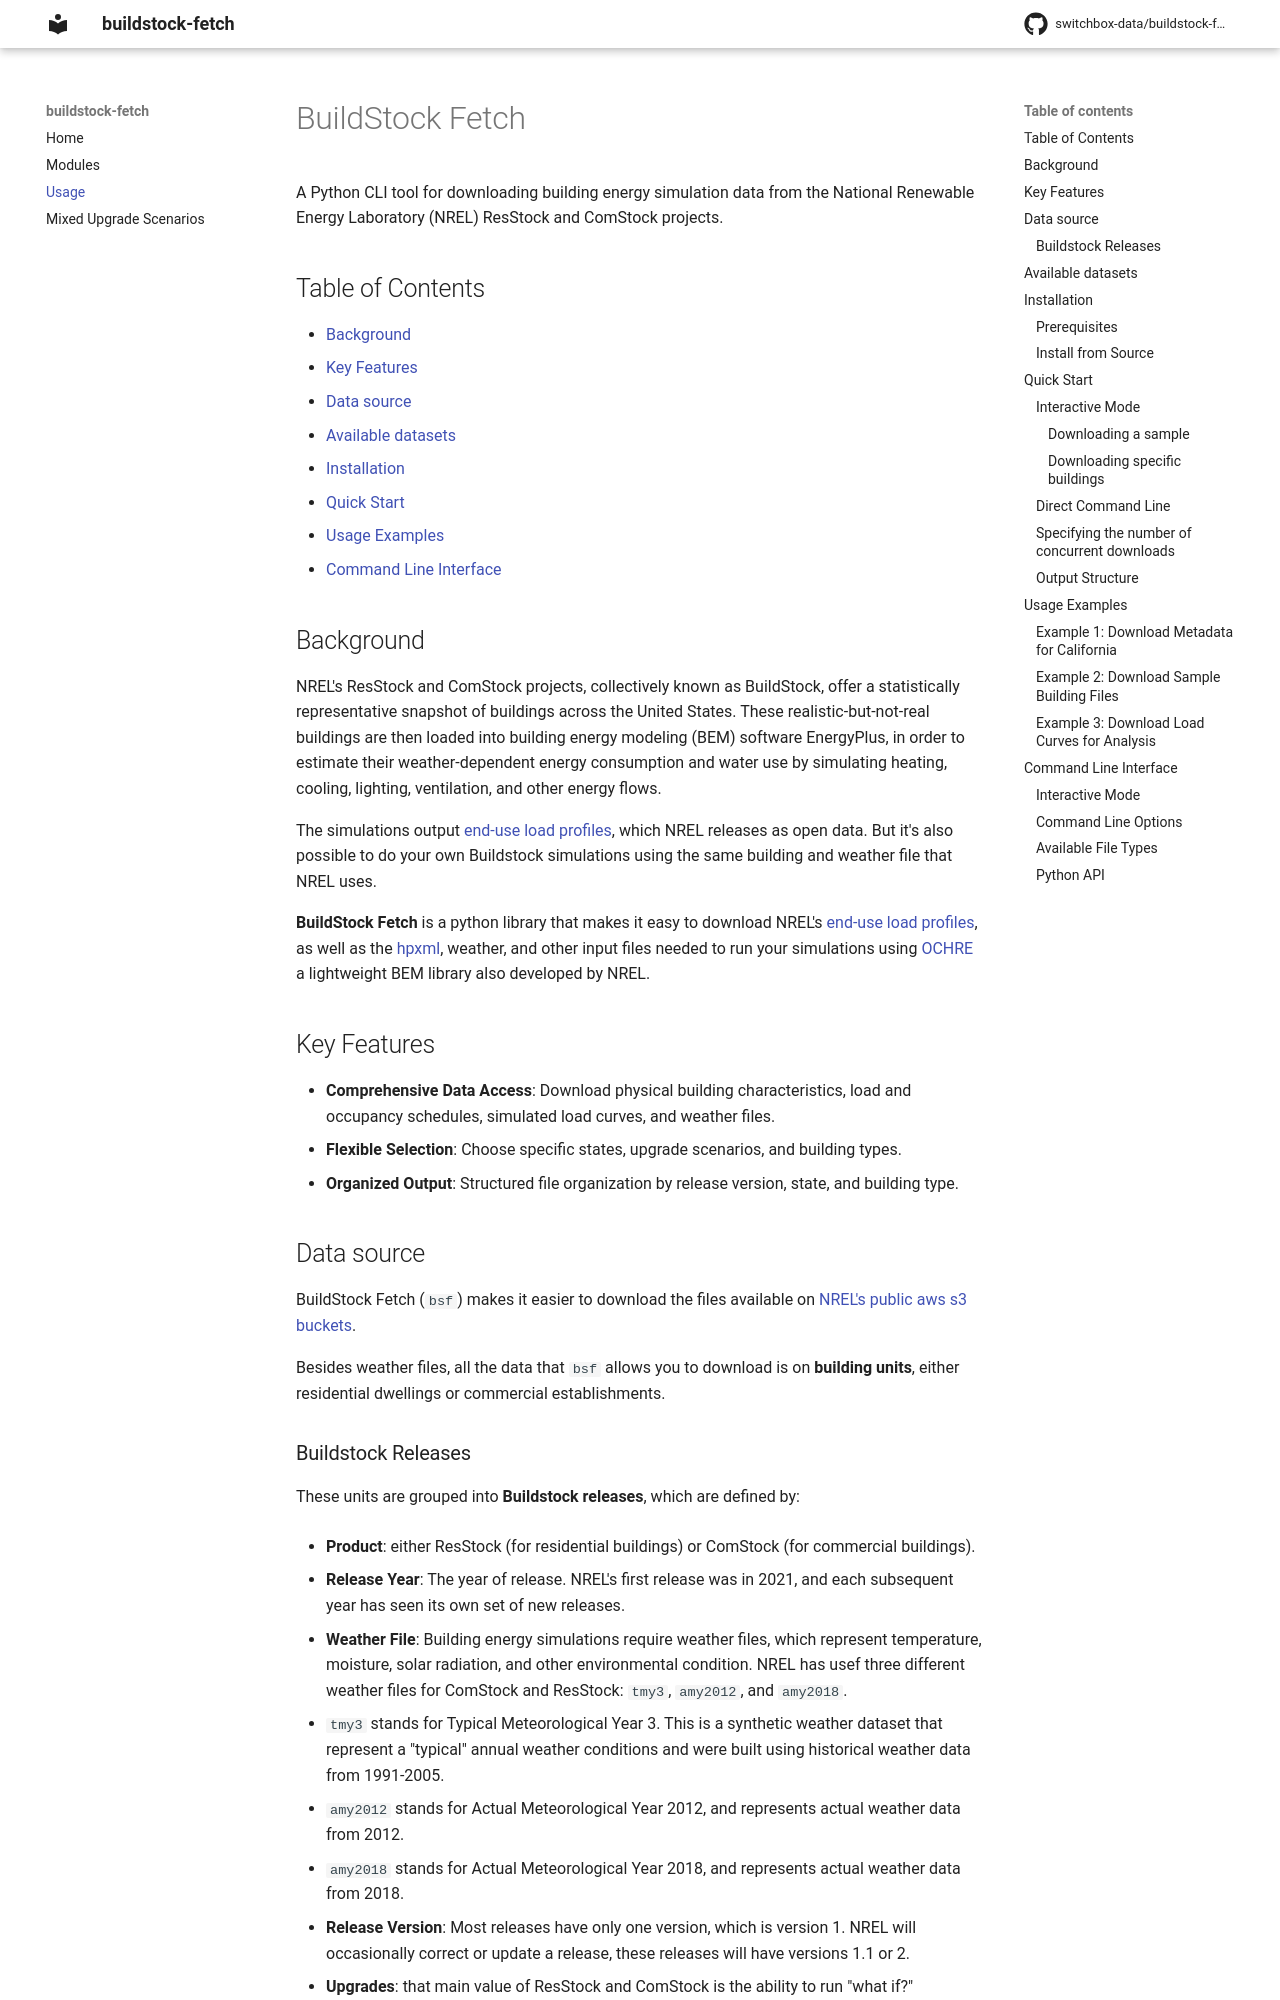

repository: switchbox-data/buildstock-fetch · page: usage/index.html · generator: mkdocs

# BuildStock Fetch

A Python CLI tool for downloading building energy simulation data from the National Renewable Energy Laboratory (NREL) ResStock and ComStock projects.

## Table of Contents

- [Background](#background)
- [Key Features](#key-features)
- [Data source](#data-source)
- [Available datasets](#available-datasets)
- [Installation](#installation)
- [Quick Start](#quick-start)
- [Usage Examples](#usage-examples)
- [Command Line Interface](#command-line-interface)

## Background

NREL's ResStock and ComStock projects, collectively known as BuildStock, offer a statistically representative snapshot of buildings across the United States. These realistic-but-not-real buildings are then loaded into building energy modeling (BEM) software EnergyPlus, in order to estimate their weather-dependent energy consumption and water use by simulating heating, cooling, lighting, ventilation, and other energy flows.

The simulations output [end-use load profiles](https://www.nrel.gov/buildings/end-use-load-profiles), which NREL releases as open data. But it's also possible to do your own Buildstock simulations using the same building and weather file that NREL uses.

**BuildStock Fetch** is a python library that makes it easy to download NREL's [end-use load profiles](https://www.nrel.gov/buildings/end-use-load-profiles), as well as the [hpxml](https://hpxml-guide.readthedocs.io/en/latest/), weather, and other input files needed to run your simulations using [OCHRE](https://ochre-nrel.readthedocs.io/en/latest/Introduction.html) a lightweight BEM library also developed by NREL.

## Key Features

- **Comprehensive Data Access**: Download physical building characteristics, load and occupancy schedules, simulated load curves, and weather files.
- **Flexible Selection**: Choose specific states, upgrade scenarios, and building types.
- **Organized Output**: Structured file organization by release version, state, and building type.

## Data source

BuildStock Fetch (`bsf`) makes it easier to download the files available on [NREL's public aws s3 buckets](https://data.openei.org/s3_viewer?bucket=oedi-data-lake&prefix=nrel-pds-building-stock%2Fend-use-load-profiles-for-us-building-stock%2F).

Besides weather files, all the data that `bsf` allows you to download is on **building units**, either residential dwellings or commercial establishments.
